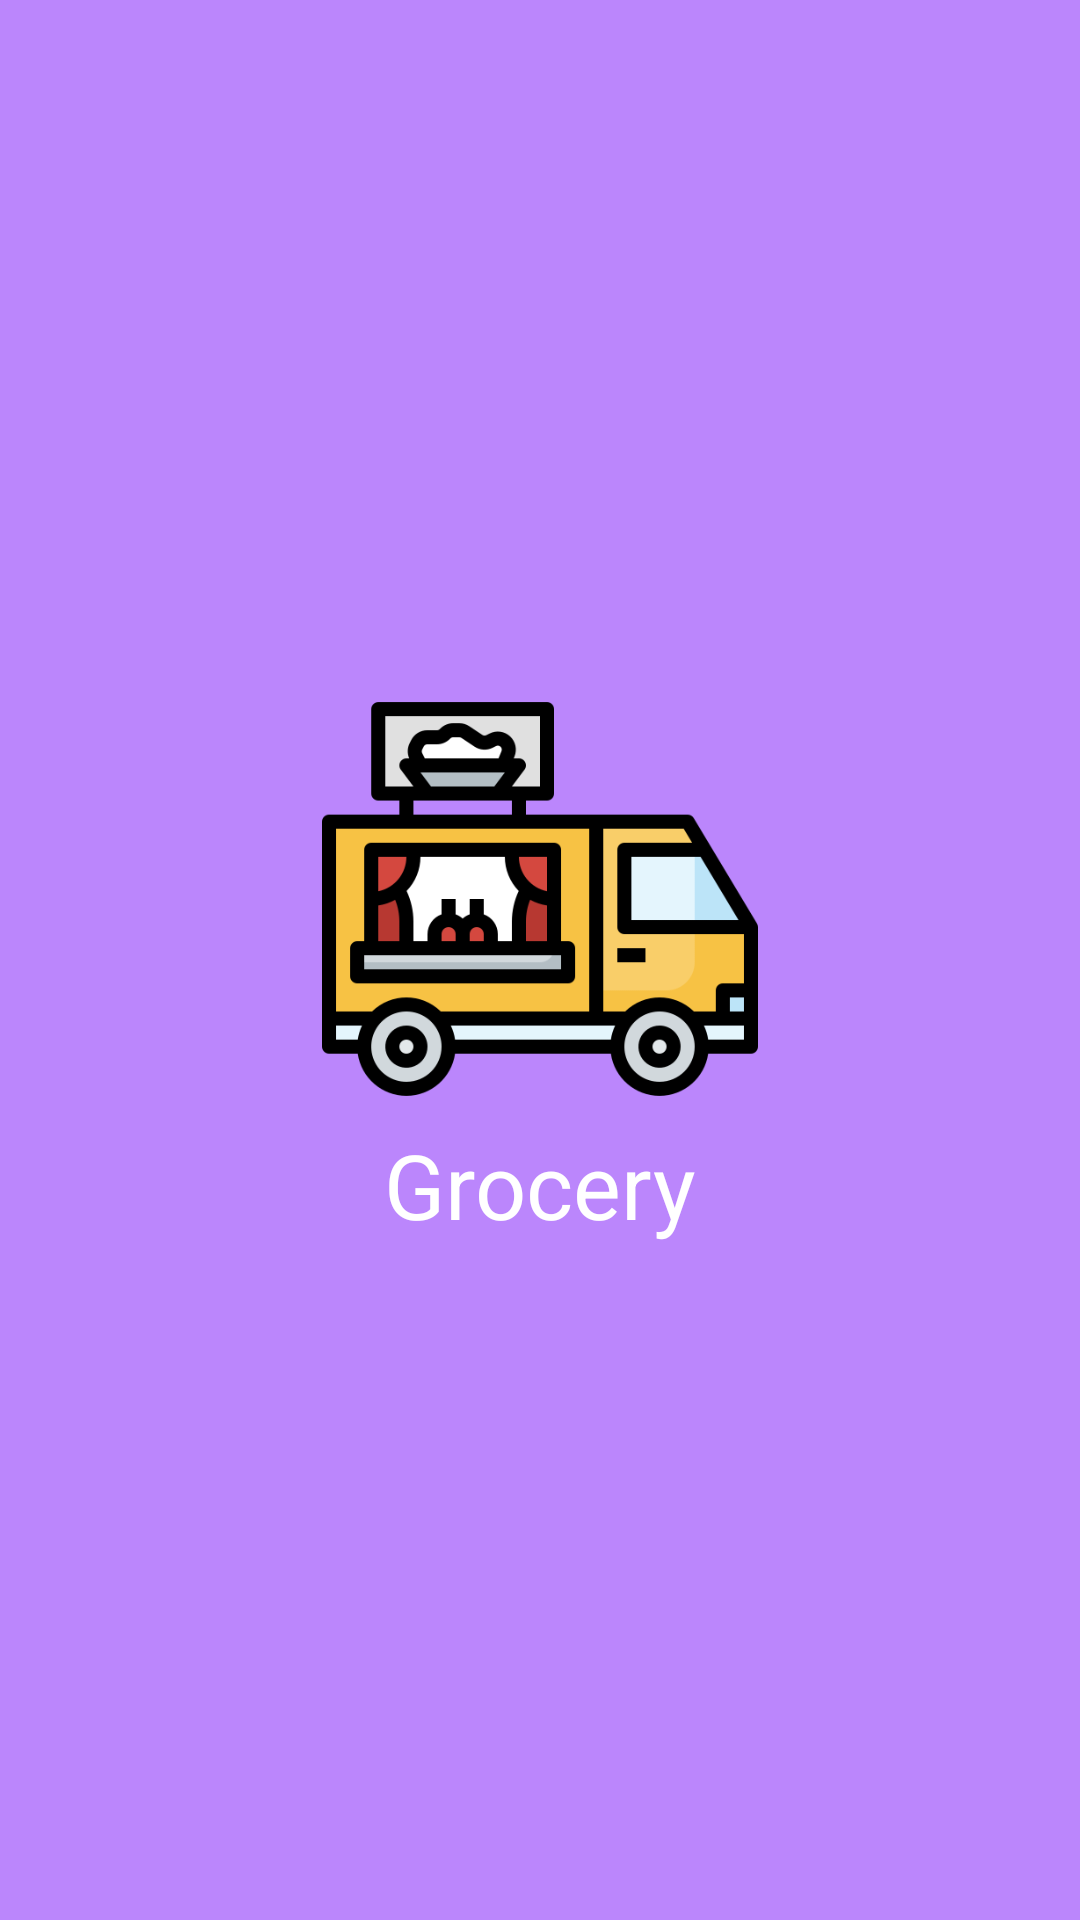

Layout XML and referenced resources for this Android screen:
<!-- AndroidManifest.xml: application theme NoActonBar -->
<!-- res/layout/activity_splash.xml -->
<?xml version="1.0" encoding="utf-8"?>
<LinearLayout xmlns:android="http://schemas.android.com/apk/res/android"
    xmlns:app="http://schemas.android.com/apk/res-auto"
    xmlns:tools="http://schemas.android.com/tools"
    android:layout_width="match_parent"
    android:layout_height="match_parent"
    android:orientation="vertical"
    android:gravity="center"
    android:background="@color/purple_200"
    tools:context=".SplashActivity">

    <ImageView
        android:layout_width="150dp"
        android:layout_height="150dp"
        android:id="@+id/food_icon"
        android:src="@drawable/food"/>
    <TextView
        android:layout_width="wrap_content"
        android:layout_height="wrap_content"
        android:id="@+id/splash_heading"
        android:textColor="@color/white"
        android:text="Grocery"
        android:textSize="30dp"/>


</LinearLayout>
<!-- resources referenced by this layout -->
<resources>
  <color name="purple_200">#FFBB86FC</color>
  <color name="white">#FFFFFFFF</color>
  <!-- drawable food: png bitmap (drawable, 17113 bytes) -->
  <style name="NoActonBar" parent="Theme.MaterialComponents.NoActionBar">
          <item name="windowActionBar">false</item>
          <item name="windowNoTitle">true</item>
      </style>
</resources>
